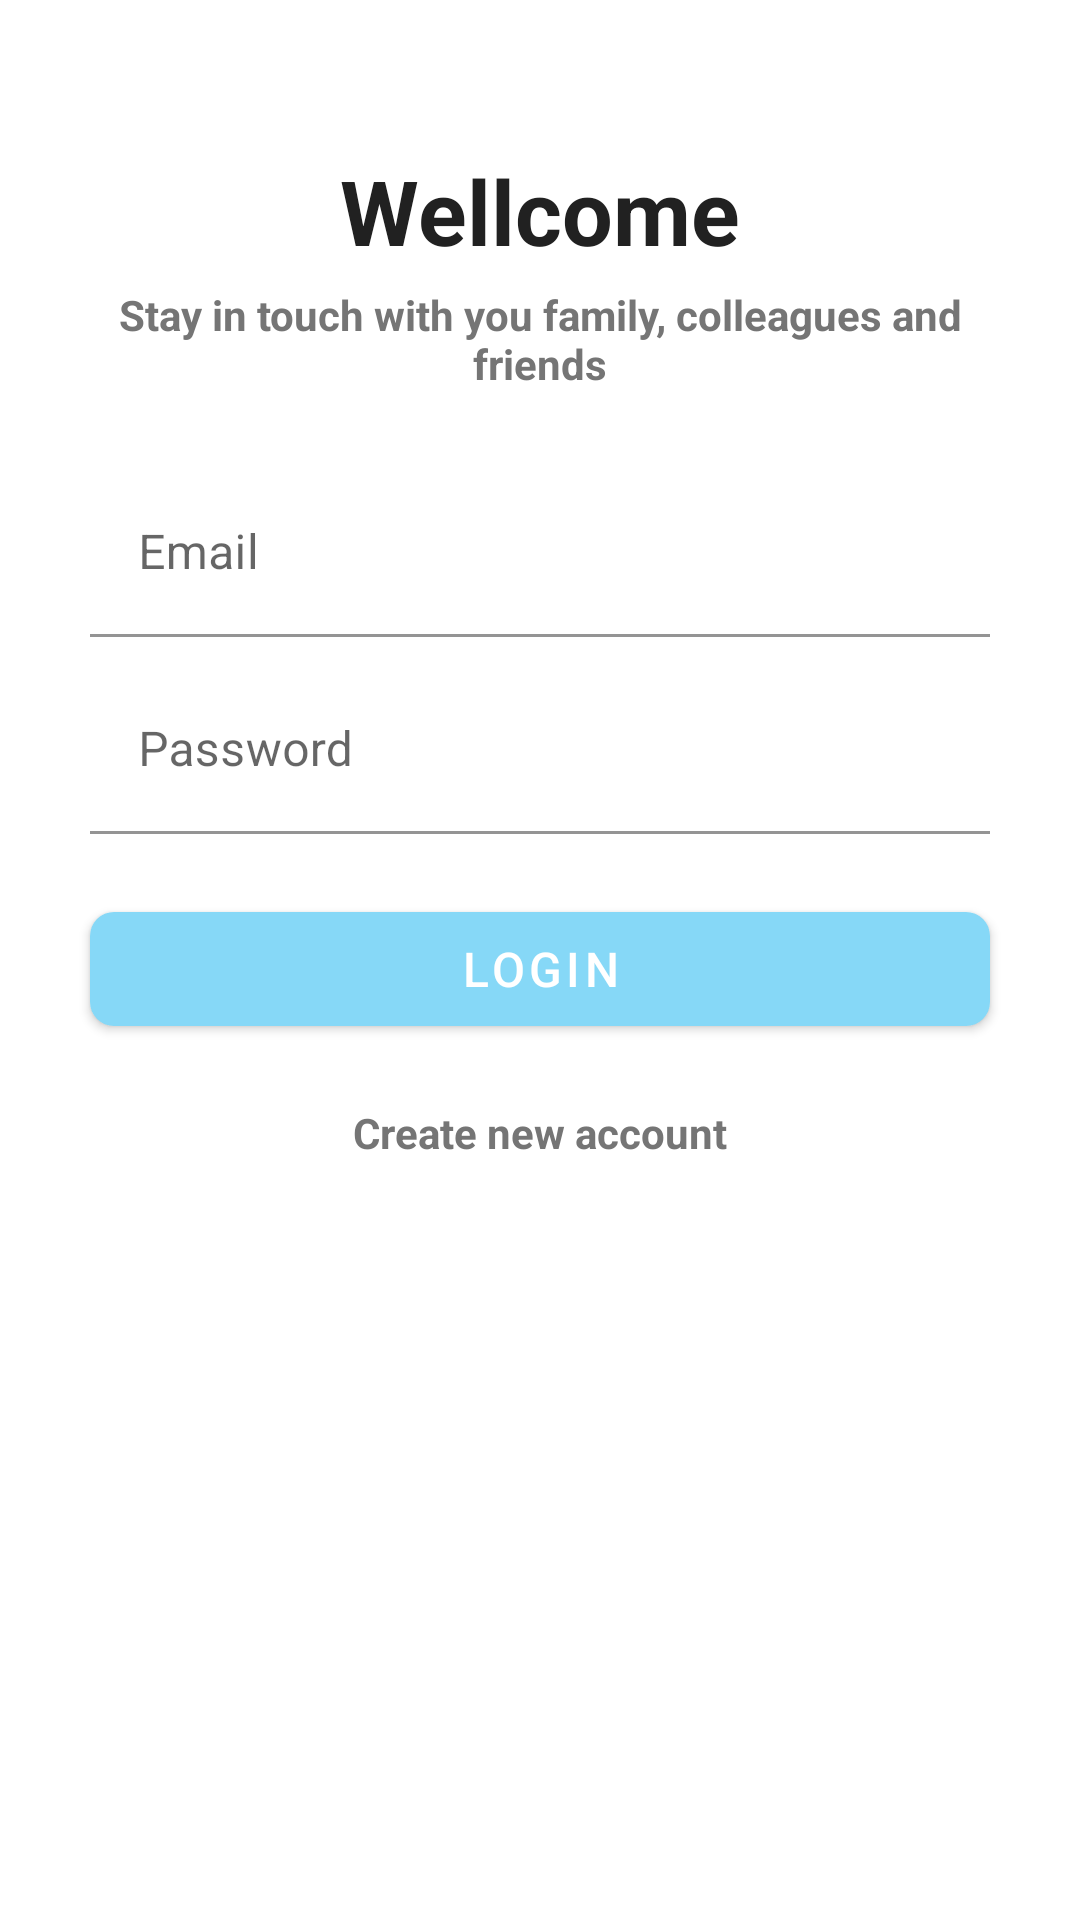

Layout XML and referenced resources for this Android screen:
<!-- AndroidManifest.xml: application theme Theme.FrChat -->
<!-- res/layout/activity_sign_in.xml -->
<?xml version="1.0" encoding="utf-8"?>
<ScrollView xmlns:android="http://schemas.android.com/apk/res/android"
    xmlns:tools="http://schemas.android.com/tools"
    android:layout_width="match_parent"
    android:layout_height="match_parent"
    xmlns:app="http://schemas.android.com/apk/res-auto"
    android:clipToPadding="false"
    android:overScrollMode="never"
    android:padding="20dp"
    android:scrollbars="none"
    tools:context=".activities.SignInActivity">

    <LinearLayout
        android:layout_width="match_parent"
        android:layout_height="wrap_content"
        android:gravity="center_horizontal"
        android:orientation="vertical">
        <TextView
            android:layout_width="wrap_content"
            android:layout_height="wrap_content"
            android:layout_marginTop="30dp"
            android:text="@string/wellcome"
            android:textColor="@color/primary_text"
            android:textSize="30sp"
            android:textStyle="bold"/>
        <TextView
            android:layout_width="wrap_content"
            android:layout_height="wrap_content"
            android:layout_marginTop="5dp"
            android:text="@string/slogan"
            android:gravity="center"
            android:textColor="@color/secondary_text"
            android:textSize="14sp"
            android:textStyle="bold"/>
        <com.google.android.material.textfield.TextInputLayout
            android:layout_width="match_parent"
            android:layout_height="wrap_content"
            android:layout_marginStart="10dp"
            android:layout_marginEnd="10dp"
            android:layout_marginTop="26dp">
            <EditText
                android:id="@+id/edt_email_sign_in"
                android:layout_width="match_parent"
                android:layout_height="wrap_content"
                android:background="@color/white"
                android:inputType="textEmailAddress"
                android:hint="@string/email"
                android:autofillHints="emailAddress" />
        </com.google.android.material.textfield.TextInputLayout>
        <com.google.android.material.textfield.TextInputLayout
            android:layout_width="match_parent"
            android:layout_height="wrap_content"
            android:layout_marginStart="10dp"
            android:layout_marginEnd="10dp"
            android:layout_marginTop="10dp">
            <EditText
                android:id="@+id/edt_password_sign_in"
                android:layout_width="match_parent"
                android:layout_height="wrap_content"
                android:background="@color/white"
                android:inputType="textPassword"
                android:hint="@string/password"
                android:autofillHints="password"/>
        </com.google.android.material.textfield.TextInputLayout>
        <FrameLayout
            android:layout_width="match_parent"
            android:layout_height="wrap_content"
            android:layout_marginTop="20dp"
            android:animateLayoutChanges="true">
            <com.google.android.material.button.MaterialButton
                android:id="@+id/btn_sign_in"
                android:layout_width="match_parent"
                android:layout_height="50dp"
                android:layout_marginStart="10dp"
                android:layout_marginEnd="10dp"
                android:text="@string/login"
                android:textSize="16sp"
                app:cornerRadius="8dp"/>
            <ProgressBar
                android:id="@+id/progressBar"
                android:layout_width="25dp"
                android:layout_height="25dp"
                android:layout_gravity="center"
                android:visibility="invisible"/>
        </FrameLayout>
        <TextView
            android:id="@+id/tv_create_new_account"
            android:layout_width="wrap_content"
            android:layout_height="wrap_content"
            android:layout_marginTop="20dp"
            android:text="@string/create_new_account"
            android:textColor="@color/secondary_text"
            android:textSize="14sp"
            android:textStyle="bold"/>
    </LinearLayout>
</ScrollView>
<!-- resources referenced by this layout -->
<resources>
  <color name="primary_text">#212121</color>
  <color name="secondary_text">#757575</color>
  <color name="white">#FFFFFF</color>
  <string name="create_new_account">Create new account</string>
  <string name="email">Email</string>
  <string name="login">LOGIN</string>
  <string name="password">Password</string>
  <string name="slogan">Stay in touch with you family, colleagues and friends</string>
  <string name="wellcome">Wellcome</string>
  <style name="Theme.FrChat" parent="Theme.MaterialComponents.DayNight.NoActionBar">
          <item name="colorPrimary">@color/primary</item>
          <item name="android:statusBarColor" tools:targetApi="l">@color/primary</item>
      </style>
  <color name="primary">#86d8f7</color>
</resources>
